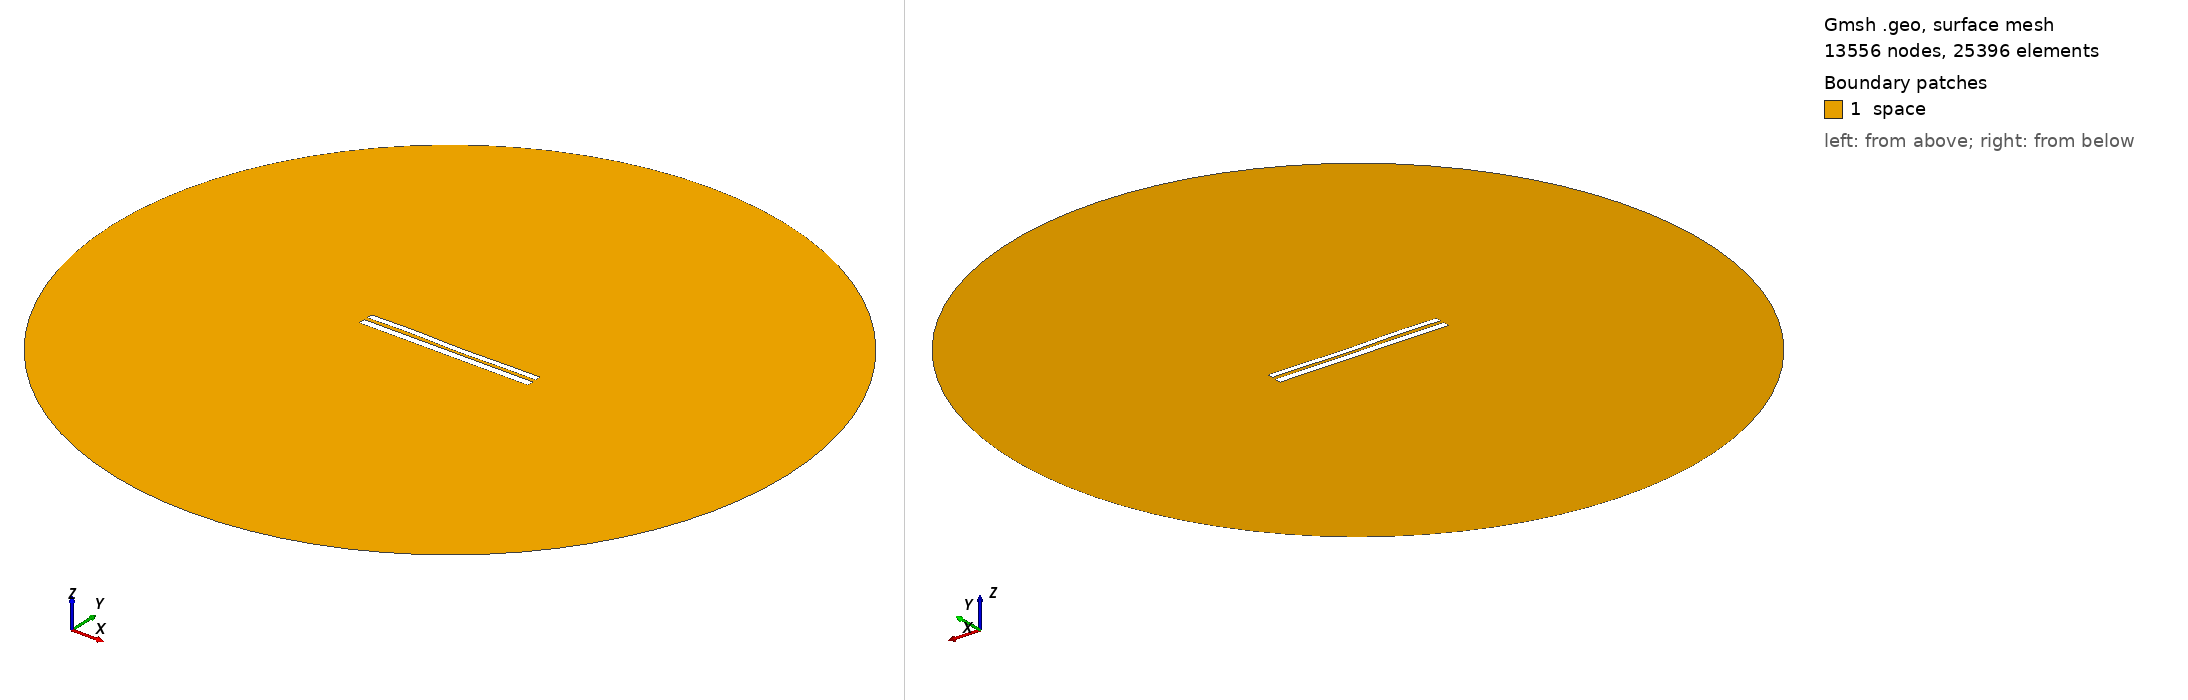

Gmsh geometry script, surface-meshed: 13556 nodes, 25396 surface elements. Boundary patches (legend numbers): 1 space. Left view from above one corner, right view from below the opposite corner. Legend entries are the model's physical surfaces. The drawing asked Gmsh for element sizes between 1% and 20% of the model's largest extent; the script's own settings can give other sizes.

=== 7675.geo (drawn) ===
//---------------------------------------
// Geometry kernel
//---------------------------------------

SetFactory("OpenCASCADE");



//---------------------------------------
// Parameters of the geometry
//---------------------------------------

// Overetch of the upper plate
overetch = 0.25;

// Distance between the plates
distance = 2.0;

// Discretization over the x axis (for the deformation)
nx = 50; 

// Length of the plate
L = 100 - overetch; 

// Number of modes
n = 4; 

// 1st mode coefficient
coeff(1) = -0.075;
beta(1) = 0.596864 * 3.1415926535 / L;

// 2nd mode coefficient
coeff(2) = -0.075;
beta(2) = 1.49418 * 3.1415926535 / L;

// 3rd mode coefficient
coeff(3) = 0.15;
beta(3) = 2.50025 * 3.1415926535 / L;

// 4th mode coefficient
coeff(4) = 0.15;
beta(4) = 3.49999 * 3.1415926535 / L;



//---------------------------------------
// Upper plate (deformed rectangle)
//---------------------------------------

// Coordiantes of the upper plate
xmin = -50;
xmax = 50 - overetch;

// Height of the upper plate
yheight = 4 - 2 * overetch;

// Indexes of the points
UpperID[] = {};
LowerID[] = {};
LeftID[] = {};
RightID[] = {};

// Point index
p = 1;

// Horizontal edges
For i In {1:nx}
    x = xmin + (i-1)*(xmax - xmin)/(nx-1);

    y_bottom = distance / 2 + overetch;
    For j In {1:n}
        C = (Cosh(beta(j)*L) + Cos(beta(j)*L)) / (Sinh(beta(j)*L) + Sin(beta(j)*L));
        y_bottom  = y_bottom + coeff(j) * (Cosh(beta(j)*(x+50)) - Cos(beta(j)*(x+50)) - C * (Sinh(beta(j)*(x+50)) - Sin(beta(j)*(x+50))));
    EndFor

    y_top = y_bottom + yheight;

    Point(p) = {x, y_top, 0, 1.0};
    UpperID[i] = p;
    p = p + 1;

    Point(p) = {x, y_bottom, 0, 1.0};
    LowerID[i] = p;
    p = p + 1;
EndFor

// Create point lists
UpperPts[] = {}; LowerPts[] = {};
For i In {1:nx}
  UpperPts[] += {UpperID[i]};
  LowerPts[] += {LowerID[i]};
EndFor

// Build splines
Spline(1) = {UpperPts[]};
Spline(2) = {LowerPts[]};
Line(3) = {LowerPts[nx-1], UpperPts[nx-1]};
Line(4) = {LowerPts[0], UpperPts[0]};

// Build the plane surface
Curve Loop(1) = {2, 3, -1, -4};
Plane Surface(1) = {1};



//---------------------------------------
// Lower plate (rectangle)
//---------------------------------------

// Vertices
Point(1001) = {-50, -1, 0, 1.0};
Point(1002) = { 50, -1, 0, 1.0};
Point(1003) = { 50,  -5, 0, 1.0};
Point(1004) = {-50,  -5, 0, 1.0};

// Edges
Line(5) = {1001, 1002};
Line(6) = {1002, 1003};
Line(7) = {1003, 1004};
Line(8) = {1004, 1001};

// Plane surface
Line Loop(2) = {5, 6, 7, 8};
Plane Surface(2) = {2}; 



//---------------------------------------
// Outer (fictious) boundary
//---------------------------------------

// Points
Point(1005) = {0, 0, 0};       // Center
Point(1006) = {200, 0, 0};     // Start point
Point(1007) = {0, 200, 0};     // 90 degrees
Point(1008) = {-200, 0, 0};    // 180 degrees
Point(1009) = {0, -200, 0};    // 270 degrees

// Circle arcs (each needs start, center, end)
Circle(9) = {1006, 1005, 1007};
Circle(10) = {1007, 1005, 1008};
Circle(11) = {1008, 1005, 1009};
Circle(12) = {1009, 1005, 1006};

// Plane surface for the entire domain
Curve Loop(3) = {9, 10, 11, 12};
Surface(3) = {3};

// Subtract the plates from the whole domain to obtain the actual domain where we want to solve the equations
BooleanDifference{ Surface{3}; Delete; }{ Surface{1}; Surface{2}; Delete; }




//---------------------------------------
// Transfinite Lines/Curves
//---------------------------------------

// Set the number of points on the boundaries
r = 7;

// Plates
Transfinite Curve {1, 2} = 50*r Using Progression 1;
Transfinite Curve {3, 4} = 2*r Using Progression 1;
Transfinite Line {5, 7} = 50*r Using Progression 1;
Transfinite Line {6, 8} = 2*r Using Progression 1;

// Outer boundary
Transfinite Line {9, 10, 11, 12} = 20 Using Progression 1;



//---------------------------------------
// Physical groups
//---------------------------------------                

// Physical curves (boundaries)
Physical Line("force_segment", 10) = {2};
Physical Line("upper_plate", 11) = {1, 3, 4};
Physical Line("lower_plate", 12) = {5, 6, 7, 8};
Physical Line("boundary", 20) = {9, 10, 11, 12};

// Physical Surfaces
Physical Surface("space", 30) = {3};



//---------------------------------------
// 6. Generate the Mesh
//---------------------------------------

// 2D mesh generation
Mesh 2;
